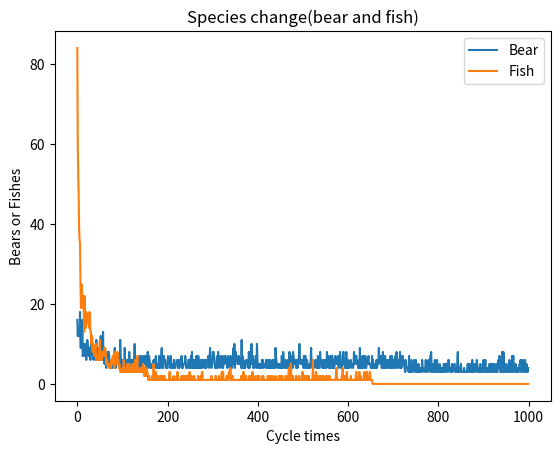

The script that saved this image:
# [redacted]
from random import randint
RANGE = 100
Ecosysterm = [None]*RANGE
from matplotlib import pyplot as plt


class Animal:

    def __init__(self):
        G = randint(0, 1)
        S = randint(0, 9)
        D = randint(0, RANGE-1)
        _genderdict = {0: False, 1: True}
        self._gender = _genderdict[G]
        self._strength = S
        self._addr = D

    def _set_gender(self, TF):
        if TF is True or TF is False:
            self._gender = TF
        else:
            print("Unsupported Gender(True or False)")

    def get_gender(self):
        return self._gender

    def get_strength(self):
        return int(self._strength)

    def M_S(self):
        """Move or Stay"""
        MoS = randint(0, 1)
        if MoS == 0:
            """Stay"""
            pass
        else:
            Ecosysterm[self._addr] = None
            if self._addr == RANGE-1:
                self._addr -= 1
            elif self._addr == 0:
                self._addr += 1
            else:
                A = randint(0, 1)
                if A == 0:
                    """Previous"""
                    self._addr -= 1
                else:
                    """Next"""
                    self._addr += 1
            """Move"""
            self.goto()


class Bear(Animal):

    def goto(self):
        """Move to Other Addr in Eco"""
        if Ecosysterm[self._addr] is None or isinstance(Ecosysterm[self._addr], Fish):
            Ecosysterm[self._addr] = self
        else:
            if Ecosysterm[self._addr].get_gender() == self.get_gender():
                if Ecosysterm[self._addr].get_strength() < self.get_strength():
                    Ecosysterm[self._addr] = self
            else:
                """Opposite Sex Created a New Child"""
                Bear().goto()


class Fish(Animal):

    def goto(self):
        """Move to Other Addr in Eco"""
        if Ecosysterm[self._addr] is None:
            Ecosysterm[self._addr] = self
        elif isinstance(Ecosysterm[self._addr], Bear):
            """Be Eaten"""
            pass
        else:
            if Ecosysterm[self._addr].get_gender() == self.get_gender():
                if Ecosysterm[self._addr].get_strength() < self.get_strength():
                    Ecosysterm[self._addr] = self

            else:
                """Opposite Sex Created a New Child"""
                Fish().goto()


"""Test"""
if __name__ == "__main__":
    """initialization"""
    X = []
    YF = []
    YB = []
    F = 0
    B = 0
    TERMS = 1000
    # F1 = Fish()
    # F1._set_gender(True)
    # F2 = Fish()
    # F2._set_gender(False)
    # F3 = Fish()
    # F3._set_gender(True)
    # F4 = Fish()
    # F4._set_gender(False)
    # B1 = Bear()
    # B1._set_gender(True)
    # B2 = Bear()
    # B2._set_gender(False)
    # B3 = Bear()
    # B1._set_gender(True)
    # B4 = Bear()
    # B4._set_gender(False)
    # Ecosysterm[13] = F4
    # Ecosysterm[24] = F1
    # Ecosysterm[35] = B4
    # Ecosysterm[40] = F3
    # Ecosysterm[49] = B1
    # Ecosysterm[74] = F2
    # Ecosysterm[85] = B3
    # Ecosysterm[99] = B2
    for j in range(100):
        Fish().goto()
        Fish().goto()
        Fish().goto()
        Fish().goto()
        Fish().goto()
        Fish().goto()
        Fish().goto()
        Fish().goto()
        Fish().goto()
        Fish().goto()
        Fish().goto()
        Fish().goto()

    for j in range(10):
        Bear().goto()
    from pprint import pprint
    pprint(Ecosysterm)

    for i in range(TERMS):
        """Cycle"""
        for j in Ecosysterm:
            if isinstance(j, Bear):
                B += 1
                j.M_S()
            elif isinstance(j, Fish):
                F += 1
                j.M_S()
        X.append(i)
        YB.append(B)
        YF.append(F)
        F = 0
        B = 0

    pprint(Ecosysterm)

    """Draw"""

    plt.plot(X, YB)
    plt.plot(X, YF)
    plt.title("Species change(bear and fish)")
    plt.xlabel('Cycle times')
    plt.ylabel('Bears or Fishes')
    plt.legend(["Bear", "Fish"])
    plt.show()
